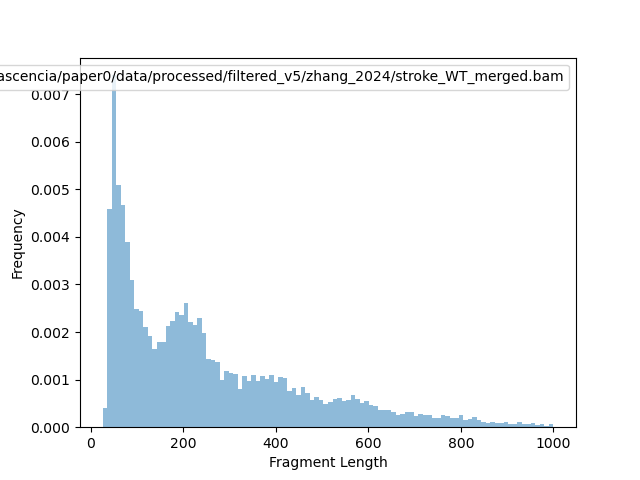

The file beside this chart, header and first rows:
#bamPEFragmentSize
Size	Occurrences	Sample
26	2	/home/darellplascencia/paper0/data/proce…
27	6	/home/darellplascencia/paper0/data/proce…
28	5	/home/darellplascencia/paper0/data/proce…
29	8	/home/darellplascencia/paper0/data/proce…
30	9	/home/darellplascencia/paper0/data/proce…
31	5	/home/darellplascencia/paper0/data/proce…
32	10	/home/darellplascencia/paper0/data/proce…
33	11	/home/darellplascencia/paper0/data/proce…
34	15	/home/darellplascencia/paper0/data/proce…
35	31	/home/darellplascencia/paper0/data/proce…
36	46	/home/darellplascencia/paper0/data/proce…
37	66	/home/darellplascencia/paper0/data/proce…
38	49	/home/darellplascencia/paper0/data/proce…
39	90	/home/darellplascencia/paper0/data/proce…
40	117	/home/darellplascencia/paper0/data/proce…
41	147	/home/darellplascencia/paper0/data/proce…
42	149	/home/darellplascencia/paper0/data/proce…
43	160	/home/darellplascencia/paper0/data/proce…
44	172	/home/darellplascencia/paper0/data/proce…
45	189	/home/darellplascencia/paper0/data/proce…
46	190	/home/darellplascencia/paper0/data/proce…
47	173	/home/darellplascencia/paper0/data/proce…
48	163	/home/darellplascencia/paper0/data/proce…
49	185	/home/darellplascencia/paper0/data/proce…
50	213	/home/darellplascencia/paper0/data/proce…
51	191	/home/darellplascencia/paper0/data/proce…
52	194	/home/darellplascencia/paper0/data/proce…
53	212	/home/darellplascencia/paper0/data/proce…
54	199	/home/darellplascencia/paper0/data/proce…
55	188	/home/darellplascencia/paper0/data/proce…
56	170	/home/darellplascencia/paper0/data/proce…
57	162	/home/darellplascencia/paper0/data/proce…
58	129	/home/darellplascencia/paper0/data/proce…
59	125	/home/darellplascencia/paper0/data/proce…
60	138	/home/darellplascencia/paper0/data/proce…
61	159	/home/darellplascencia/paper0/data/proce…
62	154	/home/darellplascencia/paper0/data/proce…
63	141	/home/darellplascencia/paper0/data/proce…
64	137	/home/darellplascencia/paper0/data/proce…
65	142	/home/darellplascencia/paper0/data/proce…
66	128	/home/darellplascencia/paper0/data/proce…
67	125	/home/darellplascencia/paper0/data/proce…
68	125	/home/darellplascencia/paper0/data/proce…
69	105	/home/darellplascencia/paper0/data/proce…
70	116	/home/darellplascencia/paper0/data/proce…
71	112	/home/darellplascencia/paper0/data/proce…
72	104	/home/darellplascencia/paper0/data/proce…
73	128	/home/darellplascencia/paper0/data/proce…
74	119	/home/darellplascencia/paper0/data/proce…
75	110	/home/darellplascencia/paper0/data/proce…
76	107	/home/darellplascencia/paper0/data/proce…
77	113	/home/darellplascencia/paper0/data/proce…
78	92	/home/darellplascencia/paper0/data/proce…
79	93	/home/darellplascencia/paper0/data/proce…
80	102	/home/darellplascencia/paper0/data/proce…
81	107	/home/darellplascencia/paper0/data/proce…
82	93	/home/darellplascencia/paper0/data/proce…
83	93	/home/darellplascencia/paper0/data/proce…
84	95	/home/darellplascencia/paper0/data/proce…
... 896 more rows
